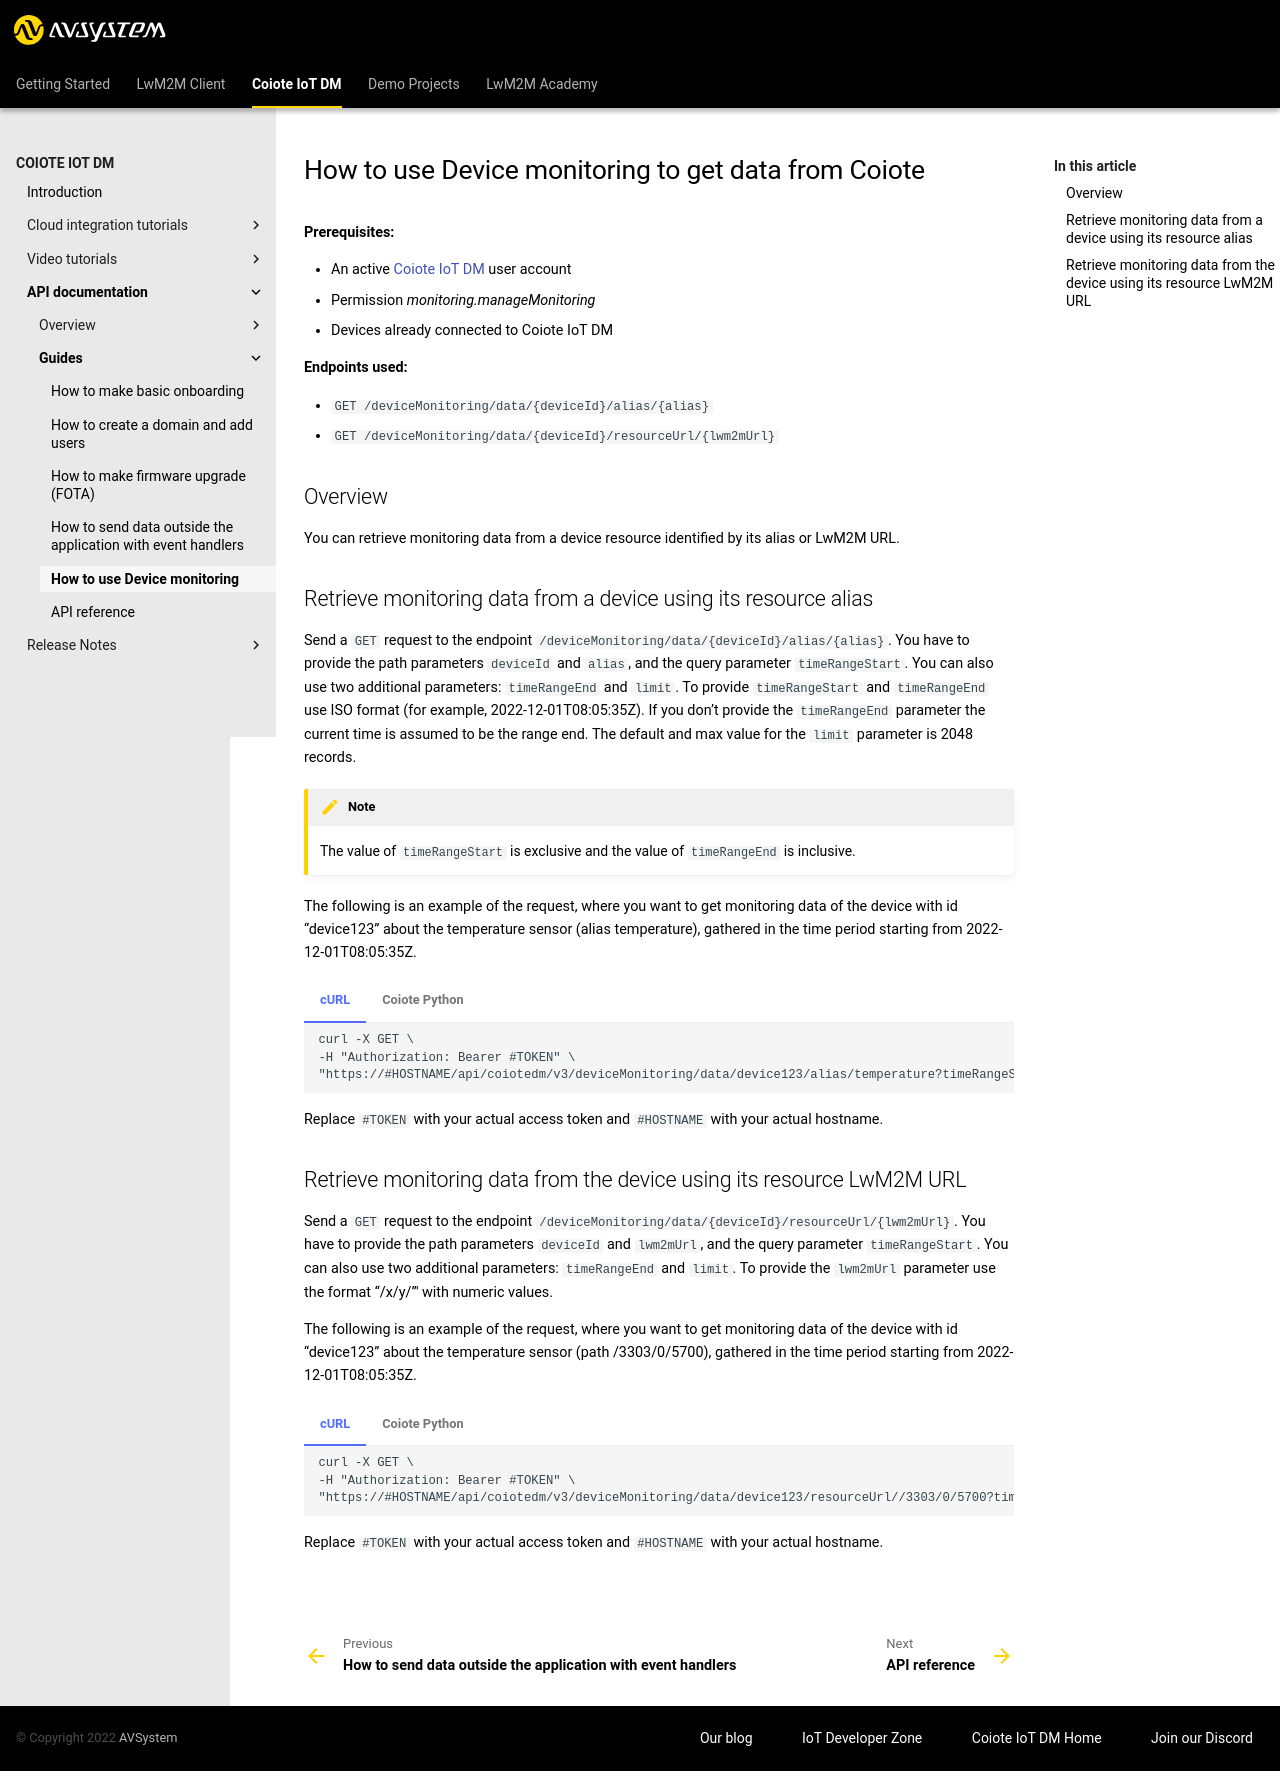

repository: AVSystem/developer-zone · page: docs/Coiote_IoT_DM/API_documentation/Guides/Use_device_monitoring/index.html · generator: mkdocs

# How to use Device monitoring to get data from Coiote

**Prerequisites:**

- An active [{{coiote_short_name}}]({{coiote_site_link}}) user account
- Permission *monitoring.manageMonitoring*
- Devices already connected to {{coiote_short_name}}

**Endpoints used:**

- `GET /deviceMonitoring/data/{deviceId}/alias/{alias}`
- `GET /deviceMonitoring/data/{deviceId}/resourceUrl/{lwm2mUrl}`

## Overview

You can retrieve monitoring data from a device resource identified by its alias or LwM2M URL.

## Retrieve monitoring data from a device using its resource alias

Send a `GET` request to the endpoint `/deviceMonitoring/data/{deviceId}/alias/{alias}`. You have to provide the path parameters `deviceId` and `alias`, and the query parameter `timeRangeStart`. You can also use two additional parameters: `timeRangeEnd` and `limit`. To provide `timeRangeStart` and `timeRangeEnd` use ISO format (for example, 2022-12-01T08:05:35Z). If you don’t provide the `timeRangeEnd` parameter the current time is assumed to be the range end. The default and max value for the `limit` parameter is 2048 records.

!!! Note
    The value of `timeRangeStart` is exclusive and the value of `timeRangeEnd` is inclusive. 

The following is an example of the request, where you want to get monitoring data of the device with id “device123” about the temperature sensor (alias temperature), gathered in the time period starting from 2022-12-01T08:05:35Z.

=== "cURL"

    ```
    curl -X GET \
    -H "Authorization: Bearer #TOKEN" \
    "https://#HOSTNAME/api/coiotedm/v3/deviceMonitoring/data/device123/alias/temperature?timeRangeStart=2022-12-01T08:05:35Z"
    ```

=== "Coiote Python"

    ``` py
    from coiote.client import Coiote
    from datetime import datetime

    coiote_auth = "#TOKEN"
    client = Coiote(
        url="https://#HOSTNAME",
        auth=coiote_auth
    )
    print(
        client.device_monitoring.get_data_batch(
            device_id="device123",
            alias="temperature",
            start_time=datetime.now()
        )
    )
    ```

Replace `#TOKEN` with your actual access token and `#HOSTNAME` with your actual hostname.

## Retrieve monitoring data from the device using its resource LwM2M URL

Send a `GET` request to the endpoint `/deviceMonitoring/data/{deviceId}/resourceUrl/{lwm2mUrl}`. You have to provide the path parameters `deviceId` and `lwm2mUrl`, and the query parameter `timeRangeStart`. You can also use two additional parameters: `timeRangeEnd` and `limit`. To provide the `lwm2mUrl` parameter use the format “/x/y/”' with numeric values. 

The following is an example of the request, where you want to get monitoring data of the device with id “device123” about the temperature sensor (path /3303/0/5700), gathered in the time period starting from 2022-12-01T08:05:35Z.

=== "cURL"

    ```
    curl -X GET \
    -H "Authorization: Bearer #TOKEN" \
    "https://#HOSTNAME/api/coiotedm/v3/deviceMonitoring/data/device123/resourceUrl//3303/0/5700?timeRangeStart=2022-12-01T08:05:35Z"
    ```

=== "Coiote Python"

    ``` py
    from coiote.client import Coiote
    from datetime import datetime

    coiote_auth = "#TOKEN"
    client = Coiote(
        url="https://#HOSTNAME",
        auth=coiote_auth
    )
    print(
        client.device_monitoring.get_data_batch(
            device_id="device123",
            lwm2m_url="/3303/0/5700",
            start_time=datetime.now()
        )
    )
    ```

Replace `#TOKEN` with your actual access token and `#HOSTNAME` with your actual hostname.
